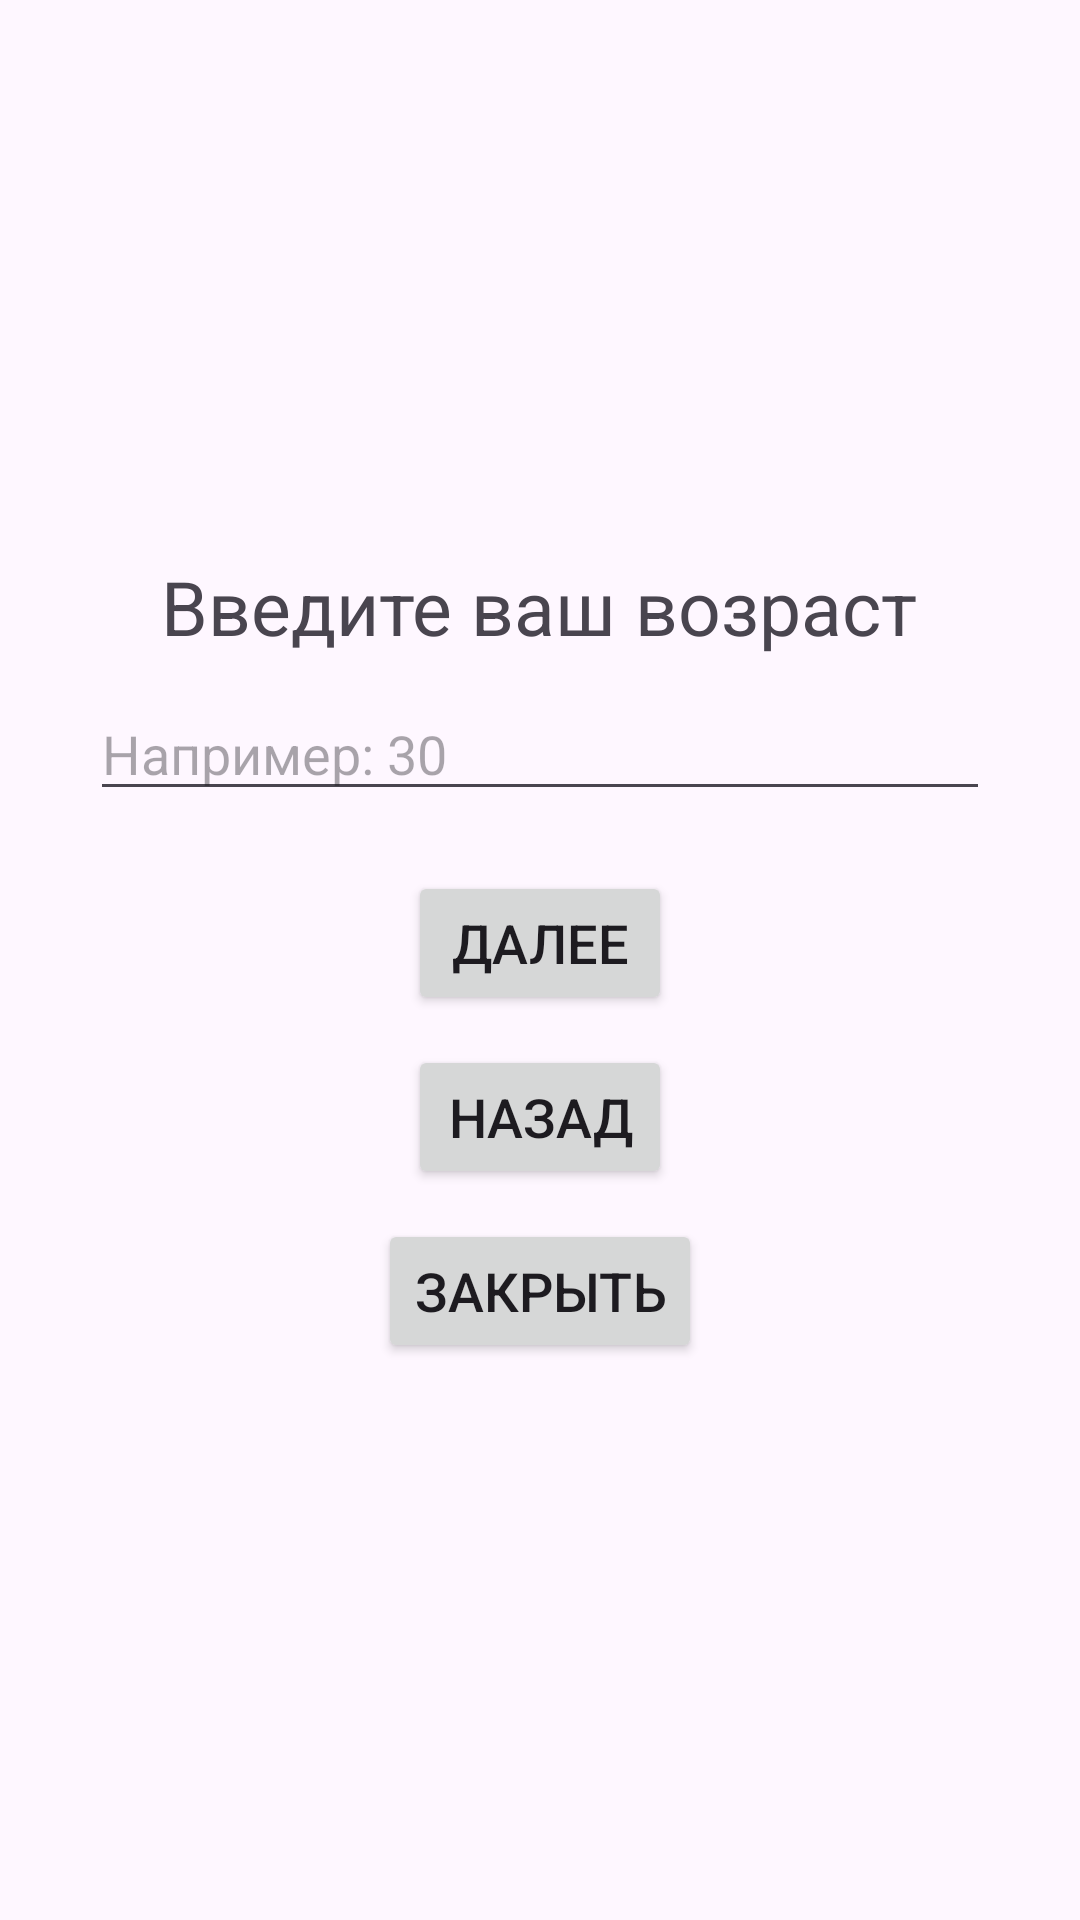

Layout XML and referenced resources for this Android screen:
<!-- AndroidManifest.xml: application theme Theme.SurfHomework3 -->
<!-- res/layout/activity_third.xml -->
<?xml version="1.0" encoding="utf-8"?>
<LinearLayout xmlns:android="http://schemas.android.com/apk/res/android"
    android:layout_width="match_parent"
    android:layout_height="match_parent"
    android:gravity="center"
    android:orientation="vertical">


    <TextView
        android:id="@+id/age_text_view"
        android:layout_width="wrap_content"
        android:layout_height="wrap_content"
        android:text="Введите ваш возраст"
        android:textSize="@dimen/text_size"
        android:layout_marginBottom="10dp"/>

    <EditText
        android:id="@+id/age_edit_text"
        android:layout_width="match_parent"
        android:layout_height="wrap_content"
        android:layout_marginStart="30dp"
        android:layout_marginEnd="30dp"
        android:inputType="number"
        android:hint="Например: 30" />

    <Button
        android:id="@+id/third_next_button"
        android:layout_width="wrap_content"
        android:layout_height="wrap_content"
        android:layout_marginTop="20dp"
        android:text="Далее"
        android:textSize="@dimen/button_text_size"/>

    <Button
        android:id="@+id/third_back_button"
        android:layout_width="wrap_content"
        android:layout_height="wrap_content"
        android:layout_marginTop="10dp"
        android:text="Назад"
        android:textSize="@dimen/button_text_size"/>

    <Button
        android:id="@+id/third_close_button"
        android:layout_width="wrap_content"
        android:layout_height="wrap_content"
        android:layout_marginTop="10dp"
        android:text="Закрыть"
        android:textSize="@dimen/button_text_size"/>

</LinearLayout>
<!-- resources referenced by this layout -->
<resources>
  <dimen name="button_text_size">18dp</dimen>
  <dimen name="text_size">25dp</dimen>
  <style name="Theme.SurfHomework3" parent="Base.Theme.SurfHomework3" />
  <style name="Base.Theme.SurfHomework3" parent="Theme.Material3.DayNight.NoActionBar">
          
          
      </style>
</resources>
